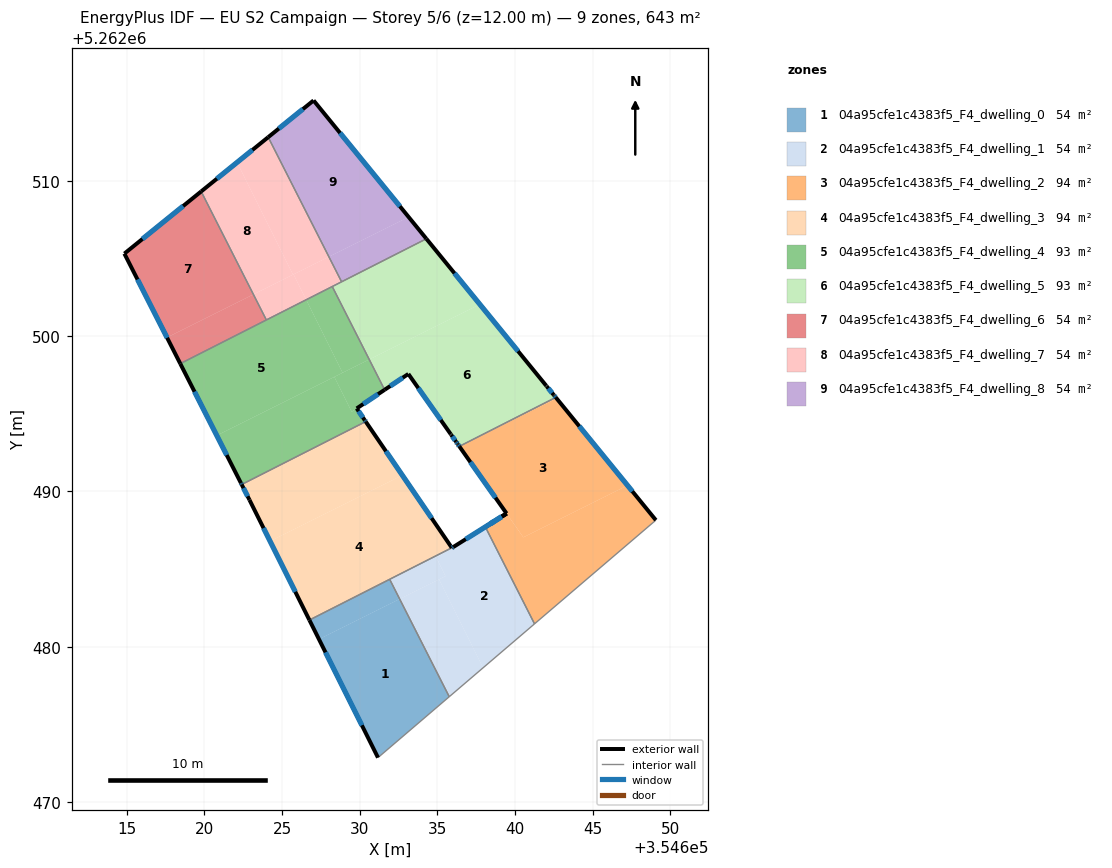
=== STOREY PLAN SPEC (per zone: floor XY polygon, exterior-wall plan segments, windows/doors) ===
zone 1: 04a95cfe1c4383f5_F4_dwelling_0  (53.6 m²)
  floor: (354632.57, 5262483.07) (354635.76, 5262476.78) (354631.17, 5262472.86) (354627.37, 5262480.48)
  floor: (354631.93, 5262484.34) (354632.57, 5262483.07) (354627.37, 5262480.48) (354626.76, 5262481.72)
  exterior wall: (354626.76, 5262481.72) – (354631.17, 5262472.86)  [9.9 m]
    window: (354627.79, 5262479.64) – (354630.14, 5262474.94)  [8.4 m²]
  interior walls: 3
zone 2: 04a95cfe1c4383f5_F4_dwelling_1  (53.8 m²)
  floor: (354638.86, 5262488.20) (354638.09, 5262487.71) (354638.19, 5262487.51) (354641.25, 5262481.47) (354637.94, 5262478.64) (354635.10, 5262484.34) (354635.52, 5262484.54) (354634.93, 5262485.74)
  floor: (354635.93, 5262486.37) (354634.93, 5262485.74) (354635.52, 5262484.54) (354632.57, 5262483.07) (354631.93, 5262484.34)
  floor: (354635.52, 5262484.54) (354635.10, 5262484.34) (354637.94, 5262478.64) (354635.76, 5262476.78) (354632.57, 5262483.07)
  exterior wall: (354638.09, 5262487.71) – (354639.46, 5262488.57)  [1.6 m]
    window: (354638.41, 5262487.91) – (354639.14, 5262488.37)  [1.4 m²]
  exterior wall: (354636.02, 5262486.42) – (354635.93, 5262486.36)  [0.1 m]
    window: (354636.00, 5262486.41) – (354635.95, 5262486.38)  [0.1 m²]
  exterior wall: (354639.46, 5262488.58) – (354636.02, 5262486.42)  [4.1 m]
    window: (354638.65, 5262488.07) – (354636.83, 5262486.92)  [3.4 m²]
  interior walls: 5
zone 3: 04a95cfe1c4383f5_F4_dwelling_2  (94.2 m²)
  floor: (354647.24, 5262490.39) (354649.07, 5262488.15) (354641.25, 5262481.47) (354638.19, 5262487.51) (354638.09, 5262487.71) (354638.88, 5262488.21) (354639.46, 5262488.58) (354640.53, 5262487.04)
  floor: (354642.67, 5262495.99) (354647.24, 5262490.39) (354640.53, 5262487.04) (354636.43, 5262492.88)
  floor: (354642.62, 5262496.05) (354642.67, 5262495.99) (354636.43, 5262492.88) (354636.41, 5262492.90)
  exterior wall: (354639.45, 5262488.58) – (354638.09, 5262487.71)  [1.6 m]
    window: (354639.13, 5262488.38) – (354638.41, 5262487.92)  [1.4 m²]
  exterior wall: (354636.41, 5262492.90) – (354639.45, 5262488.58)  [5.3 m]
    window: (354637.13, 5262491.89) – (354638.74, 5262489.60)  [4.5 m²]
  exterior wall: (354649.07, 5262488.15) – (354642.62, 5262496.05)  [10.2 m]
    window: (354647.55, 5262490.01) – (354644.14, 5262494.20)  [8.6 m²]
  interior walls: 4
zone 4: 04a95cfe1c4383f5_F4_dwelling_3  (93.8 m²)
  floor: (354630.38, 5262494.50) (354632.74, 5262491.04) (354624.23, 5262486.80) (354622.90, 5262489.46) (354622.40, 5262490.45)
  floor: (354632.74, 5262491.04) (354635.93, 5262486.37) (354626.76, 5262481.72) (354624.23, 5262486.80)
  exterior wall: (354622.40, 5262490.45) – (354622.90, 5262489.46)  [1.1 m]
    window: (354622.51, 5262490.21) – (354622.78, 5262489.69)  [0.9 m²]
  exterior wall: (354635.93, 5262486.37) – (354630.38, 5262494.50)  [9.8 m]
    window: (354634.63, 5262488.28) – (354631.69, 5262492.59)  [8.3 m²]
  exterior wall: (354622.90, 5262489.46) – (354626.76, 5262481.72)  [8.6 m]
    window: (354623.80, 5262487.64) – (354625.85, 5262483.54)  [7.3 m²]
  interior walls: 3
zone 5: 04a95cfe1c4383f5_F4_dwelling_4  (93.4 m²)
  floor: (354626.55, 5262502.34) (354628.89, 5262497.64) (354620.79, 5262493.60) (354618.44, 5262498.23)
  floor: (354628.36, 5262497.37) (354629.48, 5262495.13) (354629.80, 5262495.34) (354630.33, 5262494.58) (354630.35, 5262494.54) (354630.38, 5262494.50) (354622.40, 5262490.45) (354622.35, 5262490.53) (354620.79, 5262493.60)
  floor: (354630.61, 5262498.50) (354631.60, 5262496.54) (354629.48, 5262495.13) (354628.36, 5262497.37)
  floor: (354628.23, 5262503.19) (354630.61, 5262498.50) (354628.89, 5262497.64) (354626.55, 5262502.34)
  exterior wall: (354618.44, 5262498.23) – (354622.35, 5262490.53)  [8.6 m]
    window: (354619.36, 5262496.42) – (354621.43, 5262492.34)  [7.3 m²]
  exterior wall: (354629.80, 5262495.34) – (354631.60, 5262496.54)  [2.2 m]
    window: (354630.23, 5262495.63) – (354631.18, 5262496.26)  [1.8 m²]
  exterior wall: (354630.33, 5262494.58) – (354629.80, 5262495.34)  [0.9 m]
    window: (354630.20, 5262494.76) – (354629.93, 5262495.16)  [0.8 m²]
  exterior wall: (354630.38, 5262494.50) – (354630.33, 5262494.58)  [0.1 m]
    window: (354630.37, 5262494.52) – (354630.34, 5262494.56)  [0.1 m²]
  exterior wall: (354622.35, 5262490.53) – (354622.40, 5262490.45)  [0.1 m]
    window: (354622.36, 5262490.51) – (354622.39, 5262490.47)  [0.1 m²]
  interior walls: 4
zone 6: 04a95cfe1c4383f5_F4_dwelling_5  (93.2 m²)
  floor: (354637.73, 5262502.05) (354642.62, 5262496.05) (354636.41, 5262492.90) (354633.13, 5262497.56) (354631.60, 5262496.54) (354630.61, 5262498.50)
  floor: (354634.29, 5262506.27) (354637.73, 5262502.05) (354630.61, 5262498.50) (354628.23, 5262503.19)
  exterior wall: (354636.29, 5262493.07) – (354636.32, 5262493.03)  [0.1 m]
  exterior wall: (354636.21, 5262493.19) – (354636.29, 5262493.07)  [0.2 m]
    window: (354636.23, 5262493.16) – (354636.27, 5262493.10)  [0.1 m²]
  exterior wall: (354635.89, 5262493.64) – (354636.21, 5262493.19)  [0.6 m]
    window: (354635.96, 5262493.54) – (354636.13, 5262493.30)  [0.5 m²]
  exterior wall: (354635.86, 5262493.69) – (354635.89, 5262493.64)  [0.1 m]
  exterior wall: (354633.13, 5262497.56) – (354635.86, 5262493.69)  [4.7 m]
    window: (354633.77, 5262496.65) – (354635.22, 5262494.60)  [4.0 m²]
  exterior wall: (354631.60, 5262496.54) – (354633.13, 5262497.56)  [1.8 m]
    window: (354631.96, 5262496.78) – (354632.77, 5262497.32)  [1.6 m²]
  exterior wall: (354642.01, 5262496.81) – (354634.29, 5262506.27)  [12.2 m]
    window: (354640.19, 5262499.03) – (354636.10, 5262504.05)  [10.3 m²]
  exterior wall: (354642.04, 5262496.77) – (354642.01, 5262496.81)  [0.1 m]
  exterior wall: (354642.49, 5262496.21) – (354642.04, 5262496.77)  [0.7 m]
    window: (354642.39, 5262496.34) – (354642.15, 5262496.64)  [0.6 m²]
  exterior wall: (354642.53, 5262496.17) – (354642.49, 5262496.21)  [0.1 m]
  exterior wall: (354642.62, 5262496.05) – (354642.53, 5262496.17)  [0.2 m]
    window: (354642.60, 5262496.08) – (354642.55, 5262496.14)  [0.1 m²]
  exterior wall: (354636.32, 5262493.03) – (354636.41, 5262492.90)  [0.2 m]
    window: (354636.34, 5262493.00) – (354636.39, 5262492.93)  [0.1 m²]
  interior walls: 4
zone 7: 04a95cfe1c4383f5_F4_dwelling_6  (53.5 m²)
  floor: (354619.79, 5262509.31) (354623.15, 5262502.69) (354617.59, 5262499.91) (354614.84, 5262505.31)
  floor: (354623.15, 5262502.69) (354623.99, 5262501.04) (354618.44, 5262498.23) (354617.59, 5262499.91)
  exterior wall: (354614.84, 5262505.31) – (354618.44, 5262498.23)  [7.9 m]
    window: (354615.69, 5262503.65) – (354617.60, 5262499.89)  [6.7 m²]
  exterior wall: (354619.79, 5262509.31) – (354614.84, 5262505.31)  [6.4 m]
    window: (354618.63, 5262508.37) – (354616.00, 5262506.25)  [5.4 m²]
  interior walls: 2
zone 8: 04a95cfe1c4383f5_F4_dwelling_7  (53.5 m²)
  floor: (354624.11, 5262512.81) (354628.01, 5262505.11) (354625.70, 5262503.96) (354622.10, 5262511.18)
  floor: (354622.10, 5262511.18) (354625.70, 5262503.96) (354623.15, 5262502.69) (354619.79, 5262509.31)
  floor: (354625.74, 5262503.97) (354626.55, 5262502.34) (354623.99, 5262501.04) (354623.15, 5262502.69)
  floor: (354628.01, 5262505.11) (354628.83, 5262503.50) (354626.55, 5262502.34) (354625.74, 5262503.97)
  exterior wall: (354624.10, 5262512.81) – (354619.79, 5262509.31)  [5.6 m]
    window: (354623.09, 5262511.99) – (354620.80, 5262510.13)  [4.7 m²]
  interior walls: 4
zone 9: 04a95cfe1c4383f5_F4_dwelling_8  (53.6 m²)
  floor: (354633.15, 5262507.67) (354634.29, 5262506.27) (354628.83, 5262503.50) (354628.01, 5262505.11)
  floor: (354627.03, 5262515.17) (354633.15, 5262507.67) (354628.01, 5262505.11) (354624.11, 5262512.81)
  exterior wall: (354627.03, 5262515.17) – (354624.10, 5262512.81)  [3.8 m]
    window: (354626.34, 5262514.62) – (354624.79, 5262513.36)  [3.2 m²]
  exterior wall: (354634.29, 5262506.27) – (354627.03, 5262515.17)  [11.5 m]
    window: (354632.58, 5262508.36) – (354628.73, 5262513.08)  [9.7 m²]
  interior walls: 2

=== DERIVED (storey summary) ===
Building: EU S2 Campaign
Storey: 5 of 6  (floor level z = 12.00 m)
Storey gross floor area: 642.6 m²
Zones on this storey: 9
  - 04a95cfe1c4383f5_F4_dwelling_0: floor 53.6 m²; exterior wall 9.9 m (29.7 m²); 1 window(s) 8.4 m²; WWR 28.1%
  - 04a95cfe1c4383f5_F4_dwelling_1: floor 53.8 m²; exterior wall 5.8 m (17.3 m²); 3 window(s) 4.9 m²; WWR 28.1%
  - 04a95cfe1c4383f5_F4_dwelling_2: floor 94.2 m²; exterior wall 17.1 m (51.3 m²); 3 window(s) 14.4 m²; WWR 28.1%
  - 04a95cfe1c4383f5_F4_dwelling_3: floor 93.8 m²; exterior wall 19.6 m (58.8 m²); 3 window(s) 16.5 m²; WWR 28.1%
  - 04a95cfe1c4383f5_F4_dwelling_4: floor 93.4 m²; exterior wall 11.9 m (35.7 m²); 5 window(s) 10.1 m²; WWR 28.1%
  - 04a95cfe1c4383f5_F4_dwelling_5: floor 93.2 m²; exterior wall 20.7 m (62.2 m²); 8 window(s) 17.3 m²; WWR 27.9%
  - 04a95cfe1c4383f5_F4_dwelling_6: floor 53.5 m²; exterior wall 14.3 m (42.9 m²); 2 window(s) 12.1 m²; WWR 28.1%
  - 04a95cfe1c4383f5_F4_dwelling_7: floor 53.5 m²; exterior wall 5.6 m (16.7 m²); 1 window(s) 4.7 m²; WWR 28.1%
  - 04a95cfe1c4383f5_F4_dwelling_8: floor 53.6 m²; exterior wall 15.3 m (45.8 m²); 2 window(s) 12.9 m²; WWR 28.1%
Zone adjacency (shared interzone walls):
  - 04a95cfe1c4383f5_F4_dwelling_0 ↔ 04a95cfe1c4383f5_F4_dwelling_1
  - 04a95cfe1c4383f5_F4_dwelling_0 ↔ 04a95cfe1c4383f5_F4_dwelling_3
  - 04a95cfe1c4383f5_F4_dwelling_1 ↔ 04a95cfe1c4383f5_F4_dwelling_2
  - 04a95cfe1c4383f5_F4_dwelling_1 ↔ 04a95cfe1c4383f5_F4_dwelling_3
  - 04a95cfe1c4383f5_F4_dwelling_2 ↔ 04a95cfe1c4383f5_F4_dwelling_5
  - 04a95cfe1c4383f5_F4_dwelling_3 ↔ 04a95cfe1c4383f5_F4_dwelling_4
  - 04a95cfe1c4383f5_F4_dwelling_4 ↔ 04a95cfe1c4383f5_F4_dwelling_5
  - 04a95cfe1c4383f5_F4_dwelling_4 ↔ 04a95cfe1c4383f5_F4_dwelling_6
  - 04a95cfe1c4383f5_F4_dwelling_4 ↔ 04a95cfe1c4383f5_F4_dwelling_7
  - 04a95cfe1c4383f5_F4_dwelling_5 ↔ 04a95cfe1c4383f5_F4_dwelling_7
  - 04a95cfe1c4383f5_F4_dwelling_5 ↔ 04a95cfe1c4383f5_F4_dwelling_8
  - 04a95cfe1c4383f5_F4_dwelling_6 ↔ 04a95cfe1c4383f5_F4_dwelling_7
  - 04a95cfe1c4383f5_F4_dwelling_7 ↔ 04a95cfe1c4383f5_F4_dwelling_8